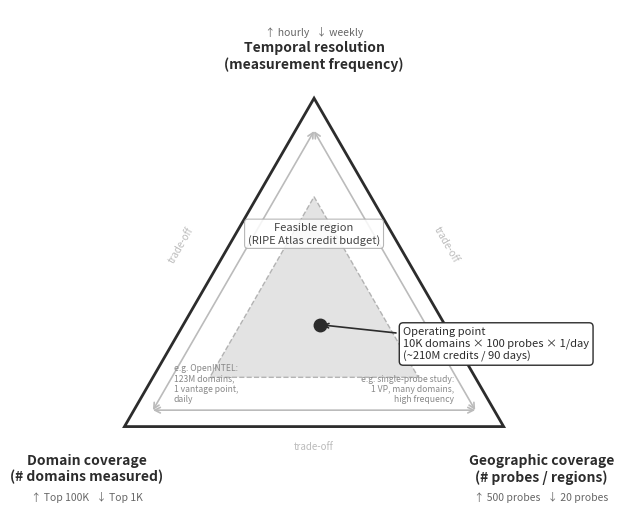

The script that saved this image: (Note: this script raises an exception after producing the figure.)
"""
Figure 3 — Triangle of RIPE Atlas measurement constraints.
Three-axis trade-off: domain coverage / geographic coverage / temporal resolution,
bounded by the RIPE Atlas credit budget.
"""
import matplotlib
matplotlib.use('Agg')
import matplotlib.pyplot as plt
import matplotlib.patches as mpatches
from matplotlib.patches import FancyArrowPatch
import numpy as np

fig, ax = plt.subplots(figsize=(7, 6.5))
fig.patch.set_facecolor('white')
ax.set_xlim(-0.15, 1.15)
ax.set_ylim(-0.22, 1.10)
ax.set_aspect('equal')
ax.axis('off')

GREY_DARK  = '#2c2c2c'
GREY_MED   = '#666666'
GREY_LIGHT = '#bbbbbb'

# ── Equilateral triangle vertices ─────────────────────────────────────────────
h = np.sqrt(3) / 2
V = np.array([[0.0, 0.0],   # bottom-left  → Domain coverage
              [1.0, 0.0],   # bottom-right → Geographic coverage
              [0.5, h  ]])  # top          → Temporal resolution
centroid = V.mean(axis=0)

# Draw triangle edges
triangle = plt.Polygon(V, closed=True, fill=False,
                        edgecolor=GREY_DARK, linewidth=2, zorder=2)
ax.add_patch(triangle)

# ── Shade the feasible region (slightly inset triangle) ───────────────────────
scale = 0.55
inner = centroid + scale * (V - centroid)
inner_patch = plt.Polygon(inner, closed=True,
                           facecolor='#d8d8d8', edgecolor='#999999',
                           linewidth=1, linestyle='--', zorder=1, alpha=0.7)
ax.add_patch(inner_patch)

# ── Operating point ───────────────────────────────────────────────────────────
# 10K domains × 100 probes × 1/day  →  moderate on all three axes
op = centroid + 0.10 * np.array([0.15, -0.20])   # slightly toward domains+geo
ax.plot(*op, 'o', color=GREY_DARK, markersize=9, zorder=5)
ax.annotate('Operating point\n10K domains × 100 probes × 1/day\n(~210M credits / 90 days)',
            xy=op, xytext=(op[0] + 0.22, op[1] - 0.09),
            fontsize=8, color=GREY_DARK,
            bbox=dict(boxstyle='round,pad=0.35', fc='white',
                      ec=GREY_DARK, lw=1),
            arrowprops=dict(arrowstyle='->', color=GREY_DARK, lw=1.2),
            zorder=6)

# ── Axis labels at vertices ────────────────────────────────────────────────────
label_offset = 0.10
# Bottom-left: Domain coverage
ax.text(V[0,0] - label_offset, V[0,1] - 0.07,
        'Domain coverage\n(# domains measured)',
        ha='center', va='top', fontsize=10, fontweight='bold', color=GREY_DARK)
ax.text(V[0,0] - label_offset, V[0,1] - 0.17,
        '↑ Top 100K   ↓ Top 1K',
        ha='center', va='top', fontsize=7.5, color=GREY_MED, fontstyle='italic')

# Bottom-right: Geographic coverage
ax.text(V[1,0] + label_offset, V[1,1] - 0.07,
        'Geographic coverage\n(# probes / regions)',
        ha='center', va='top', fontsize=10, fontweight='bold', color=GREY_DARK)
ax.text(V[1,0] + label_offset, V[1,1] - 0.17,
        '↑ 500 probes   ↓ 20 probes',
        ha='center', va='top', fontsize=7.5, color=GREY_MED, fontstyle='italic')

# Top: Temporal resolution
ax.text(V[2,0], V[2,1] + 0.07,
        'Temporal resolution\n(measurement frequency)',
        ha='center', va='bottom', fontsize=10, fontweight='bold', color=GREY_DARK)
ax.text(V[2,0], V[2,1] + 0.16,
        '↑ hourly   ↓ weekly',
        ha='center', va='bottom', fontsize=7.5, color=GREY_MED, fontstyle='italic')

# ── Trade-off arrows along edges ──────────────────────────────────────────────
def mid_edge(A, B, t=0.5):
    return A + t * (B - A)

# Edge: domains ↔ geographic (bottom edge)
m_dg = mid_edge(V[0], V[1])
ax.annotate('', xy=V[1]*0.85 + centroid*0.15,
            xytext=V[0]*0.85 + centroid*0.15,
            arrowprops=dict(arrowstyle='<->', color=GREY_LIGHT,
                            lw=1.2, shrinkA=0, shrinkB=0))
ax.text(m_dg[0], m_dg[1] - 0.06, 'trade-off',
        ha='center', fontsize=7, color=GREY_LIGHT, fontstyle='italic')

# Edge: domains ↔ temporal (left edge)
m_dt = mid_edge(V[0], V[2])
ax.annotate('', xy=V[2]*0.85 + centroid*0.15,
            xytext=V[0]*0.85 + centroid*0.15,
            arrowprops=dict(arrowstyle='<->', color=GREY_LIGHT,
                            lw=1.2, shrinkA=0, shrinkB=0))
ax.text(m_dt[0] - 0.10, m_dt[1], 'trade-off',
        ha='center', fontsize=7, color=GREY_LIGHT, fontstyle='italic',
        rotation=60)

# Edge: geographic ↔ temporal (right edge)
m_gt = mid_edge(V[1], V[2])
ax.annotate('', xy=V[2]*0.85 + centroid*0.15,
            xytext=V[1]*0.85 + centroid*0.15,
            arrowprops=dict(arrowstyle='<->', color=GREY_LIGHT,
                            lw=1.2, shrinkA=0, shrinkB=0))
ax.text(m_gt[0] + 0.10, m_gt[1], 'trade-off',
        ha='center', fontsize=7, color=GREY_LIGHT, fontstyle='italic',
        rotation=-60)

# ── Credit budget label ────────────────────────────────────────────────────────
ax.text(centroid[0], centroid[1] + 0.22,
        'Feasible region\n(RIPE Atlas credit budget)',
        ha='center', va='center', fontsize=8, color='#444444',
        fontstyle='italic',
        bbox=dict(boxstyle='round,pad=0.3', fc='white',
                  ec='#aaaaaa', lw=0.8, alpha=0.85))

# ── Corner examples ────────────────────────────────────────────────────────────
# Extreme corners annotations
ax.text(V[0,0] + 0.13, V[0,1] + 0.06,
        'e.g. OpenINTEL:\n123M domains,\n1 vantage point,\ndaily',
        fontsize=6.2, color='#888888', fontstyle='italic', va='bottom')
ax.text(V[1,0] - 0.13, V[1,1] + 0.06,
        'e.g. single-probe study:\n1 VP, many domains,\nhigh frequency',
        fontsize=6.2, color='#888888', fontstyle='italic',
        va='bottom', ha='right')

out = '/workspace/latex/figures/fig3_constraints_triangle.png'
plt.savefig(out, dpi=200, bbox_inches='tight', facecolor='white')
print(f'Saved: {out}')
